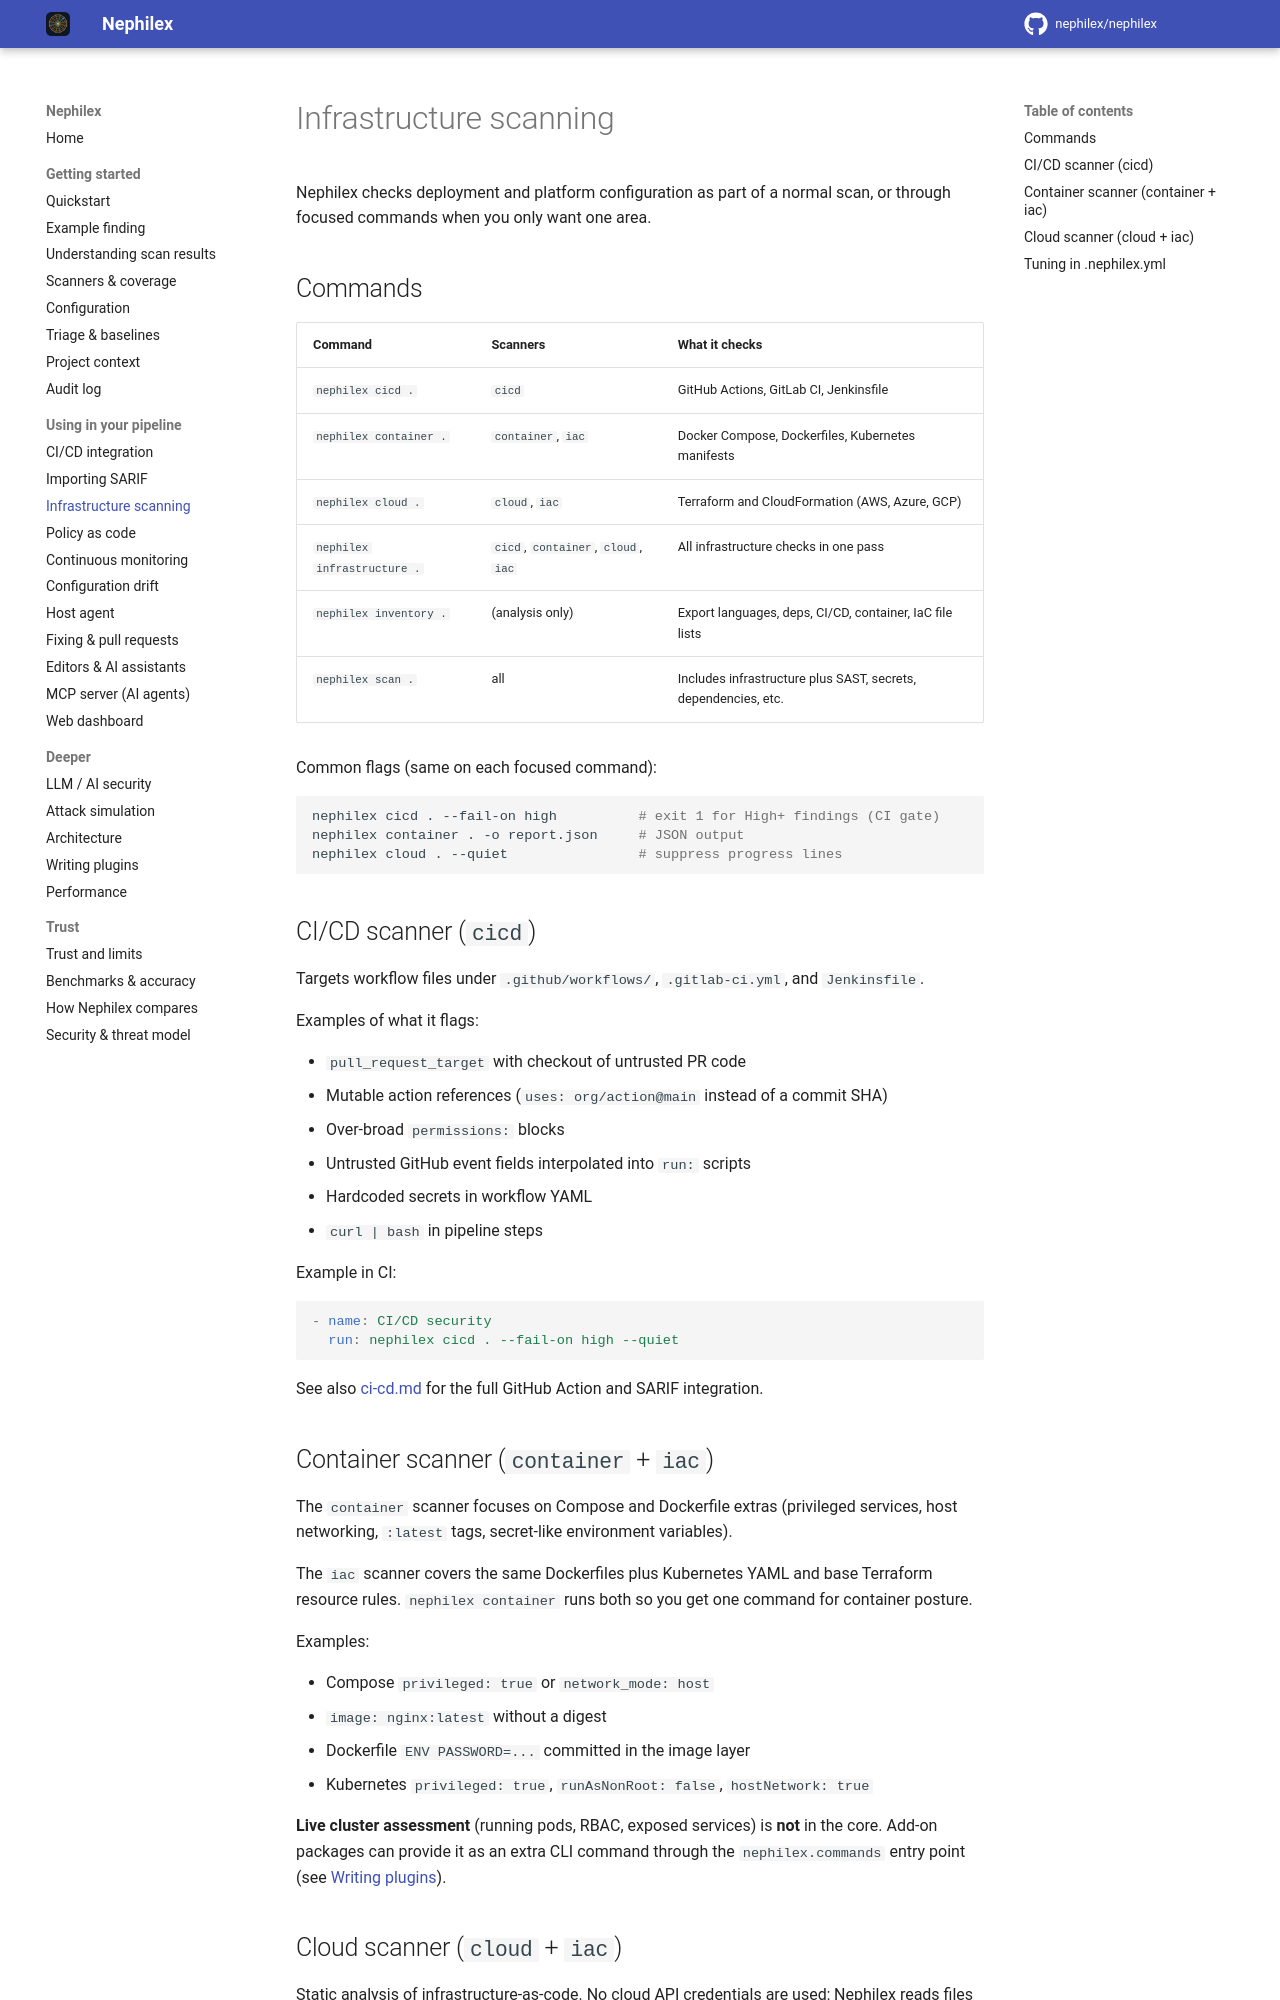

repository: Argus-CodeSecurity/Argus-appsec · page: infrastructure-scanning/index.html · generator: mkdocs

# Infrastructure scanning

Nephilex checks deployment and platform configuration as part of a normal scan, or
through focused commands when you only want one area.

## Commands

| Command | Scanners | What it checks |
|---------|----------|----------------|
| `nephilex cicd .` | `cicd` | GitHub Actions, GitLab CI, Jenkinsfile |
| `nephilex container .` | `container`, `iac` | Docker Compose, Dockerfiles, Kubernetes manifests |
| `nephilex cloud .` | `cloud`, `iac` | Terraform and CloudFormation (AWS, Azure, GCP) |
| `nephilex infrastructure .` | `cicd`, `container`, `cloud`, `iac` | All infrastructure checks in one pass |
| `nephilex inventory .` | (analysis only) | Export languages, deps, CI/CD, container, IaC file lists |
| `nephilex scan .` | all | Includes infrastructure plus SAST, secrets, dependencies, etc. |

Common flags (same on each focused command):

```bash
nephilex cicd . --fail-on high          # exit 1 for High+ findings (CI gate)
nephilex container . -o report.json     # JSON output
nephilex cloud . --quiet                # suppress progress lines
```

## CI/CD scanner (`cicd`)

Targets workflow files under `.github/workflows/`, `.gitlab-ci.yml`, and
`Jenkinsfile`.

Examples of what it flags:

- `pull_request_target` with checkout of untrusted PR code
- Mutable action references (`uses: org/action@main` instead of a commit SHA)
- Over-broad `permissions:` blocks
- Untrusted GitHub event fields interpolated into `run:` scripts
- Hardcoded secrets in workflow YAML
- `curl | bash` in pipeline steps

Example in CI:

```yaml
- name: CI/CD security
  run: nephilex cicd . --fail-on high --quiet
```

See also [ci-cd.md](ci-cd.md) for the full GitHub Action and SARIF integration.
